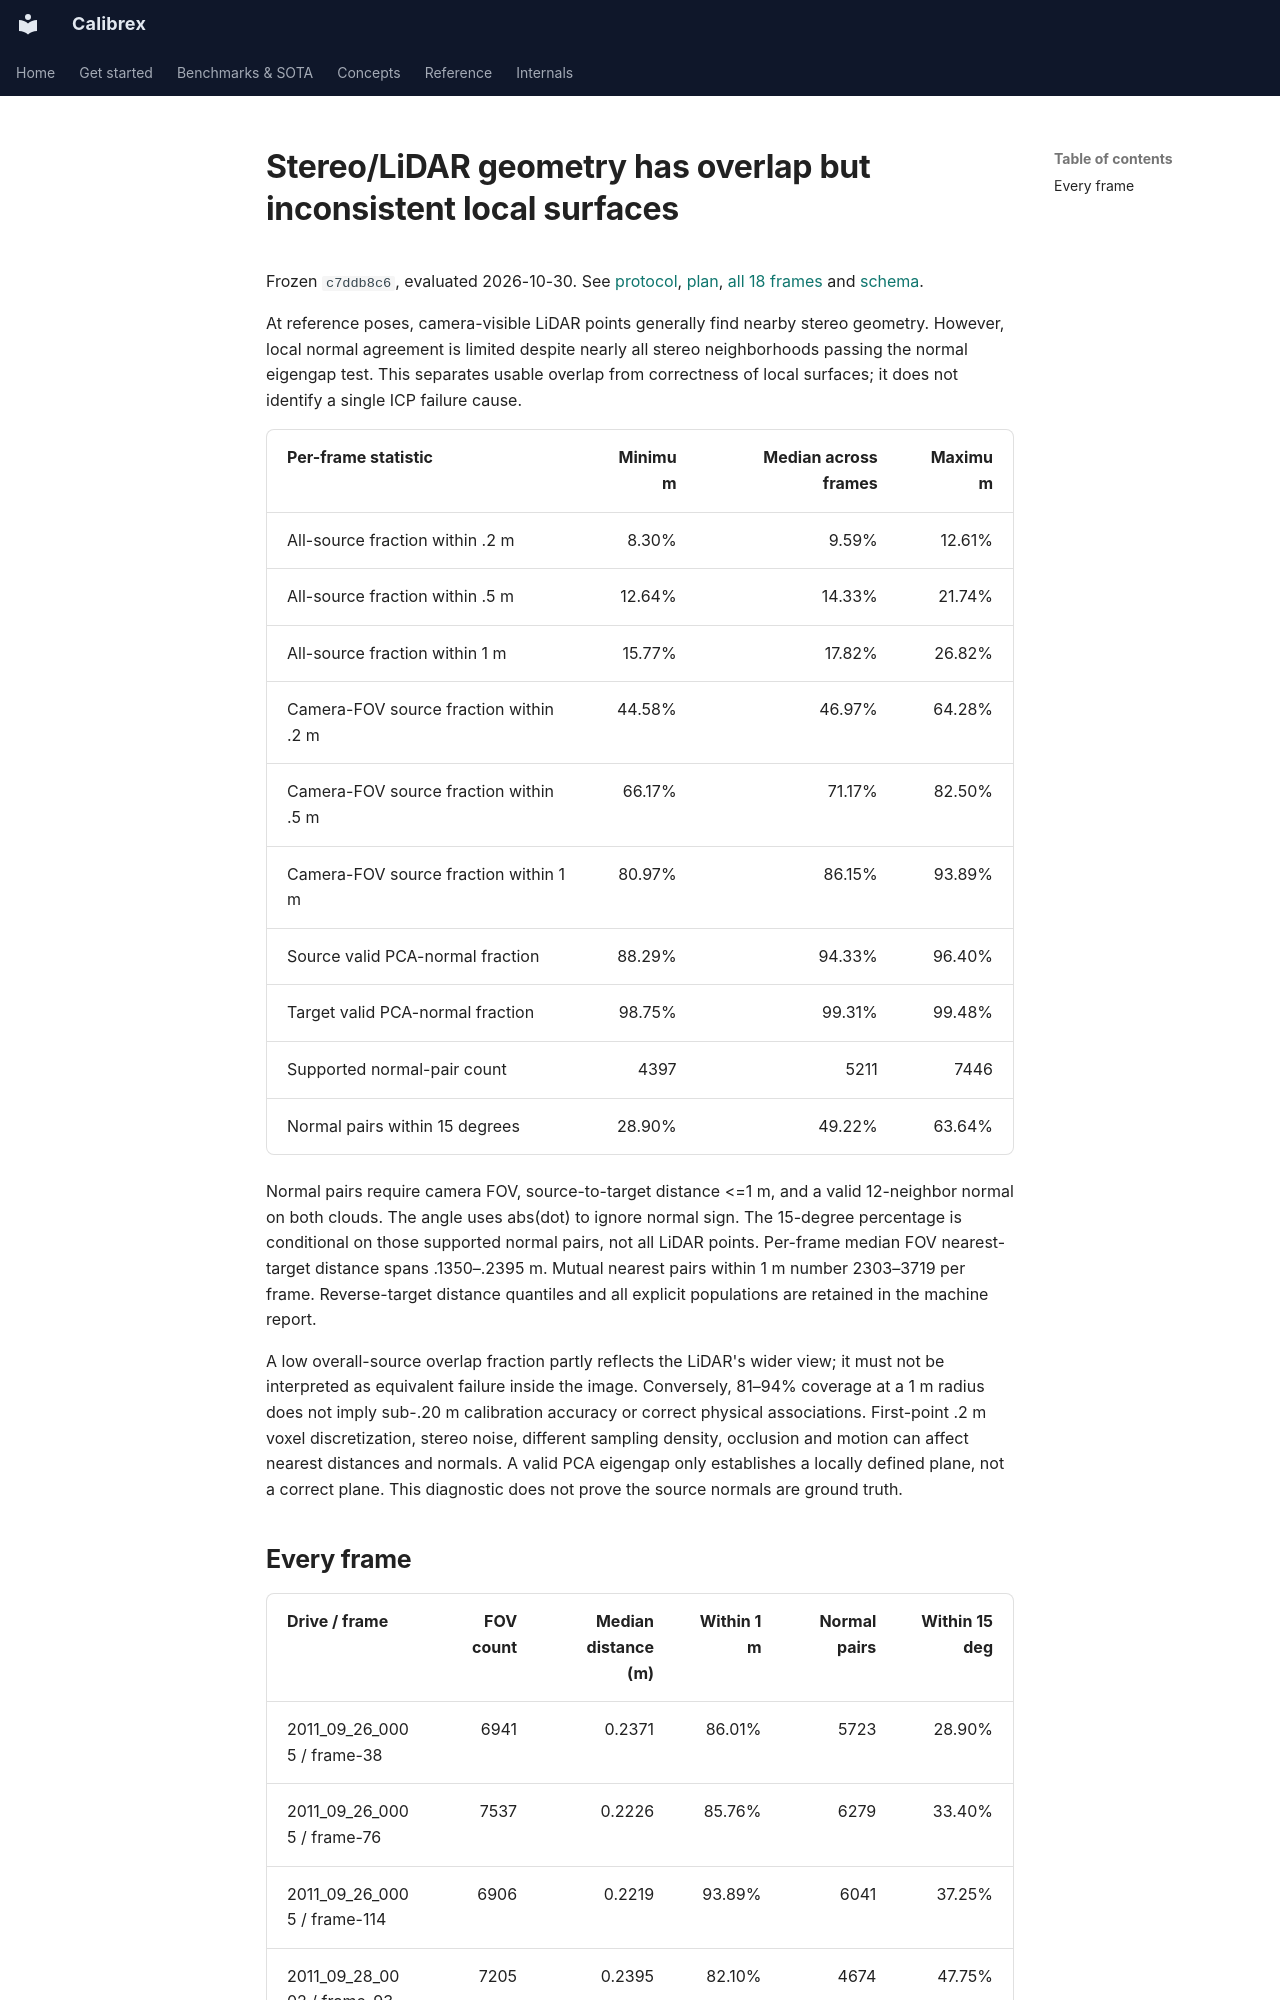

repository: rsasaki0109/Calibrex · page: research/stereo_geometry_diagnostic_results/index.html · generator: mkdocs

# Stereo/LiDAR geometry has overlap but inconsistent local surfaces

Frozen `c7ddb8c6`, evaluated 2026-10-30. See
[protocol](stereo_geometry_diagnostic_protocol.md),
[plan](../assets/stereo_geometry_diagnostic_20261030/plan.json),
[all 18 frames](../assets/stereo_geometry_diagnostic_20261030/evaluation.json) and
[schema](../assets/stereo_geometry_diagnostic_20261030/evaluation.schema.json).

At reference poses, camera-visible LiDAR points generally find nearby stereo
geometry. However, local normal agreement is limited despite nearly all stereo
neighborhoods passing the normal eigengap test. This separates usable overlap
from correctness of local surfaces; it does not identify a single ICP failure cause.

| Per-frame statistic | Minimum | Median across frames | Maximum |
| --- | ---: | ---: | ---: |
| All-source fraction within .2 m | 8.30% | 9.59% | 12.61% |
| All-source fraction within .5 m | 12.64% | 14.33% | 21.74% |
| All-source fraction within 1 m | 15.77% | 17.82% | 26.82% |
| Camera-FOV source fraction within .2 m | 44.58% | 46.97% | 64.28% |
| Camera-FOV source fraction within .5 m | 66.17% | 71.17% | 82.50% |
| Camera-FOV source fraction within 1 m | 80.97% | 86.15% | 93.89% |
| Source valid PCA-normal fraction | 88.29% | 94.33% | 96.40% |
| Target valid PCA-normal fraction | 98.75% | 99.31% | 99.48% |
| Supported normal-pair count | 4397 | 5211 | 7446 |
| Normal pairs within 15 degrees | 28.90% | 49.22% | 63.64% |

Normal pairs require camera FOV, source-to-target distance <=1 m, and a valid
12-neighbor normal on both clouds. The angle uses abs(dot) to ignore normal sign.
The 15-degree percentage is conditional on those supported normal pairs, not all
LiDAR points. Per-frame median FOV nearest-target distance spans .1350–.2395 m.
Mutual nearest pairs within 1 m number 2303–3719 per frame. Reverse-target distance
quantiles and all explicit populations are retained in the machine report.

A low overall-source overlap fraction partly reflects the LiDAR's wider view;
it must not be interpreted as equivalent failure inside the image. Conversely,
81–94% coverage at a 1 m radius does not imply sub-.20 m calibration accuracy
or correct physical associations. First-point .2 m voxel discretization, stereo
noise, different sampling density, occlusion and motion can affect nearest distances
and normals. A valid PCA eigengap only establishes a locally defined plane, not a
correct plane. This diagnostic does not prove the source normals are ground truth.
